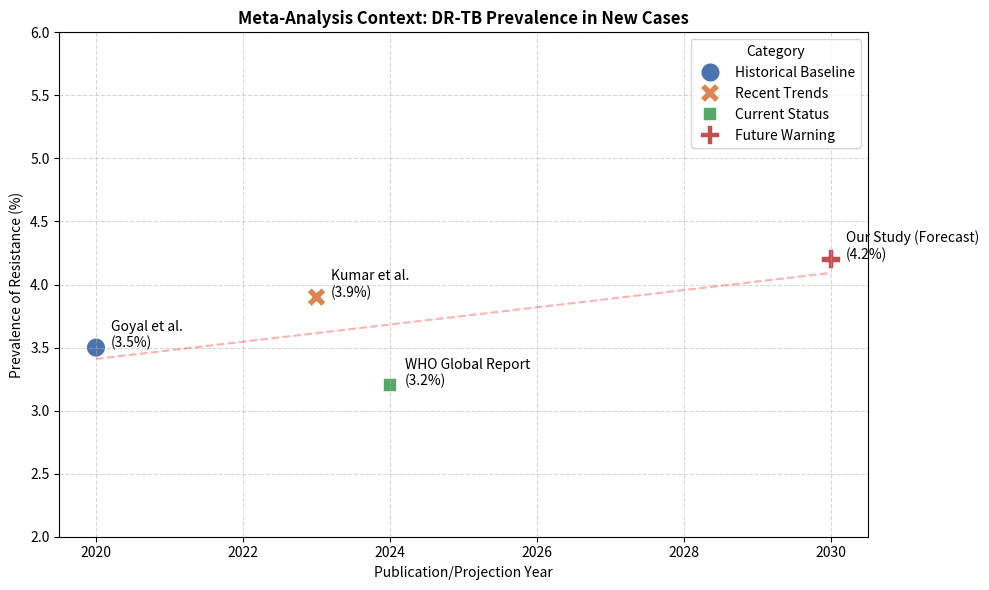

This chart was generated by the following Python code:
import pandas as pd
import numpy as np
import matplotlib.pyplot as plt
import seaborn as sns
import os

# --- CONFIG ---
OUTPUT_DIR = r'd:\research-automation\tb_amr_project\manuscript_assets'
os.makedirs(OUTPUT_DIR, exist_ok=True)

def generate_meta_analysis_comparison():
    print("Generating Meta-Analysis Comparison...")
    
    # 1. Synthesize Meta-Analysis Data (from Search)
    # Source: Step 653 Search Results
    studies = [
        {'Author': 'Goyal et al.', 'Year': 2020, 'Data_Period': '2006-2018', 'Prevalence_New': 3.5, 'Prevalence_Ret': 26.7, 'Type': 'Systematic Review', 'Category': 'Historical Baseline'},
        {'Author': 'Kumar et al.', 'Year': 2023, 'Data_Period': '2016-2022', 'Prevalence_New': 3.9, 'Prevalence_Ret': 13.4, 'Type': 'Mini Meta-Analysis', 'Category': 'Recent Trends'},
        {'Author': 'WHO Global Report', 'Year': 2024, 'Data_Period': '2023', 'Prevalence_New': 3.2, 'Prevalence_Ret': 16.0, 'Type': 'Surveillance Report', 'Category': 'Current Status'},
        {'Author': 'Our Study (Forecast)', 'Year': 2030, 'Data_Period': 'Forecast', 'Prevalence_New': 4.2, 'Prevalence_Ret': 14.0, 'Type': 'Modeling Projection', 'Category': 'Future Warning'}
    ]
    
    df_meta = pd.DataFrame(studies)
    
    # 2. Visualization
    fig, ax = plt.subplots(figsize=(10, 6))
    
    # Plot New Case Prevalence
    sns.scatterplot(data=df_meta, x='Year', y='Prevalence_New', hue='Category', style='Category', s=200, ax=ax, palette='deep')
    
    # Annotate points
    for i, row in df_meta.iterrows():
        ax.text(row['Year']+0.2, row['Prevalence_New'], f"{row['Author']}\n({row['Prevalence_New']}%)", fontsize=10)
        
    ax.set_title('Meta-Analysis Context: DR-TB Prevalence in New Cases', fontweight='bold')
    ax.set_ylabel('Prevalence of Resistance (%)')
    ax.set_xlabel('Publication/Projection Year')
    ax.set_ylim(2, 6)
    ax.grid(True, linestyle='--', alpha=0.5)
    
    # Add Trend Line (Visual Guide)
    x_vals = df_meta['Year'].values
    y_vals = df_meta['Prevalence_New'].values
    # Simple polyfit to show direction
    z = np.polyfit(x_vals, y_vals, 1)
    p = np.poly1d(z)
    ax.plot(x_vals, p(x_vals), "r--", alpha=0.3, label='Overall Trend')
    
    plt.tight_layout()
    plt.savefig(os.path.join(OUTPUT_DIR, 'Figure_4_Meta_Analysis_Comparison.png'), dpi=300)
    print("Meta-Analysis Figure Created.")
    
    # Save Data for Manuscript Table
    df_meta.to_csv(os.path.join(OUTPUT_DIR, 'meta_analysis_summary.csv'), index=False)

if __name__ == "__main__":
    generate_meta_analysis_comparison()
